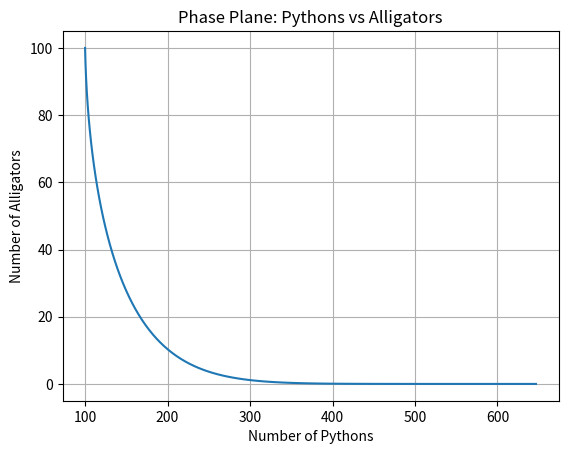

Source code (Python):
import numpy as np
import matplotlib.pyplot as plt


# Function to calculate the population of pythons and alligators at each time step
def calculate_population_dynamics(r1, r2, ϱ1, ϱ2, P0, A0, m, t):
    popP = [P0]  # List to store python population sizes
    popA = [A0]  # List to store alligator population sizes

    for i in range(1, t + 1):
        tempP = (1 + r1) * popP[i - 1] - ϱ1 * popP[i - 1] * popA[i - 1] + m
        popP.append(tempP)

        tempA = (1 + r2) * popA[i - 1] - ϱ2 * popP[i - 1] * popA[i - 1]
        popA.append(tempA)

    return popP, popA


# Parameter values
r1 = 0.005
r2 = 0.005
ϱ1 = 0.0005
ϱ2 = 0.0005
P0 = 100
A0 = 100
m = 5
t = 100

# Calculate population dynamics
python_pop, alligator_pop = calculate_population_dynamics(r1, r2, ϱ1, ϱ2, P0, A0, m, t)

# Create phase plane plot
plt.plot(python_pop, alligator_pop)
plt.xlabel("Number of Pythons")
plt.ylabel("Number of Alligators")
plt.title("Phase Plane: Pythons vs Alligators")
plt.grid(True)
plt.show()
